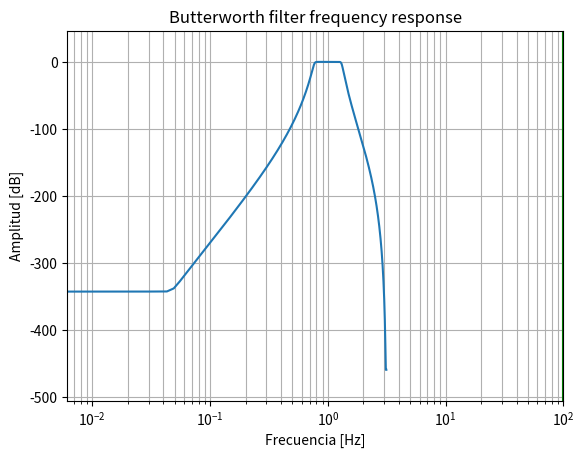

Recreate this plot in Python. (Note: this script raises an exception after producing the figure.)
# importacion de las librerias necesarias 
import numpy as np #Posee una coleccion de funciones matematicas 
import matplotlib.pyplot as plt #Permite generar los graficos en dos dimensiones a partir de listas o arrys
from scipy import signal #herramientas y algoritmos matematicos 
import math #Permite usar funciones matematicas definidas para estandar de C
  
#Funcion para convertir las frecuencias de borde 
def convertX(f_sample, f):
    w = []
  
    #Ciclo para la frecuencia de paso o de corte segun el uso de la funcion
    for i in range(len(f)):  #Ciclo que va desde 0 hasta el valor final del tamaño de f 
        b = 2*((f[i]/2) / (f_sample/2))  #division de la frecuencia de paso/corte entre la mitad de la del muestreo 
        w.append(b) #Genera un vector donde aparences los valores correspondientes de acuerdo a la operacion asiganada en b
  
    omega_mine = []
    #Ciclo para la frecuencia de muestreo 
    for i in range(len(w)):  #Ciclo que va desde 0 hasta el valor final del tamaño de w
        c = (2/Td)*np.tan(w[i]/2)
        omega_mine.append(c)
  
    return omega_mine




# Especificaciones del Filtro 
  
# Frecuencia de muestreo 
f_sample = 12000
  
# Frecuencia de paso de banda 
f_pass = [2100, 4500]
  
# Frecuencia de la banda de rechazo 
f_stop = [2700, 3900]
  
# Rizo de la banda de paso 
fs = 0.5
  
# Tiempo de muestreo
Td = 1
  
# Rizo de la banda de paso en dB
g_pass = 0.6
  
# atenuacion de la banda de rechazo  en dB
g_stop = 45

# Convercion a la frecuencia analogica programada
omega_p = convertX(f_sample, f_pass) #llamado de la funcion de borde con la frecuencia de muestreo y de paso
omega_s = convertX(f_sample, f_stop) #llamado de la funcion de borde con la frecuencia de muestreo y corte 
  
#Diseño de la señal con filtro butterword a traves de una funcion 
N, Wn = signal.buttord(omega_p, omega_s,
                       g_pass, g_stop,
                       analog=True)
  
  
#Impresion en terminal del orden del filtro y la frecuencia de corte 
#N contiene el orden del filtro 
print("Orden del filtro=", N)
  
# La variable wn contiene el valor de la frecuencia de corte 
print("Frecuencia de corte = {:} rad/s ".format(Wn))
  
#Conversion en el dominio Z (Transformada )
  
#b es el numerador del filtro y a el denominador 
b, a = signal.butter(N, Wn, 'bandpass', True) #Filtro pasa banda buterwort
z, p = signal.bilinear(b, a, fs) 
  
#w es la frecuencia en el dominio z y h es la magnitud en el dominio  z
w, h = signal.freqz(z, p, 512)

# Respuesta en magnitud 
plt.semilogx(w, 20*np.log10(abs(h))) #General los puntos a graficar con los valores correspondientes de las abcisas y las ordenadas 
plt.xscale('log') #escala
plt.title('Butterworth filter frequency response') #titulo
plt.xlabel('Frecuencia [Hz]') #etiqueta de x
plt.ylabel('Amplitud [dB]') #etiqueta de y 
plt.margins(0, 0.1) #margenes
plt.grid(which='both', axis='both') #Red/cuadricula
plt.axvline(100, color='green')
plt.show() #muestra la figura 

# Respuesta inpulso 
imp = signal.unit_impulse(40) #señal impulso unitario
c, d = signal.butter(N, 0.5) #Señal butterwort
response = signal.lfilter(c, d, imp) 

#Trasado de la resuesta de fase 
plt.stem(np.arange(0, 40), imp, markerfmt='D', use_line_collection=True)
plt.stem(np.arange(0, 40), response, use_line_collection=True)
plt.margins(0, 0.1)
  
plt.xlabel('Time [samples]') #Muestreo en Tiempo
plt.ylabel('Amplitude') #Amplitud 
plt.grid(True)
plt.show()

# Respuesta en frecuencia 
fig, ax1 = plt.subplots()
ax1.set_title('Digital filter frequency response') #Filtro digital respuesta en frecuencia 
ax1.set_ylabel('Angulo(radians)', color='g')
ax1.set_xlabel('Frecuencia [Hz]')
  
angles = np.unwrap(np.angle(h))
  
ax1.plot(w/2*np.pi, angles, 'g')
ax1.grid()
ax1.axis('tight')
plt.show()
